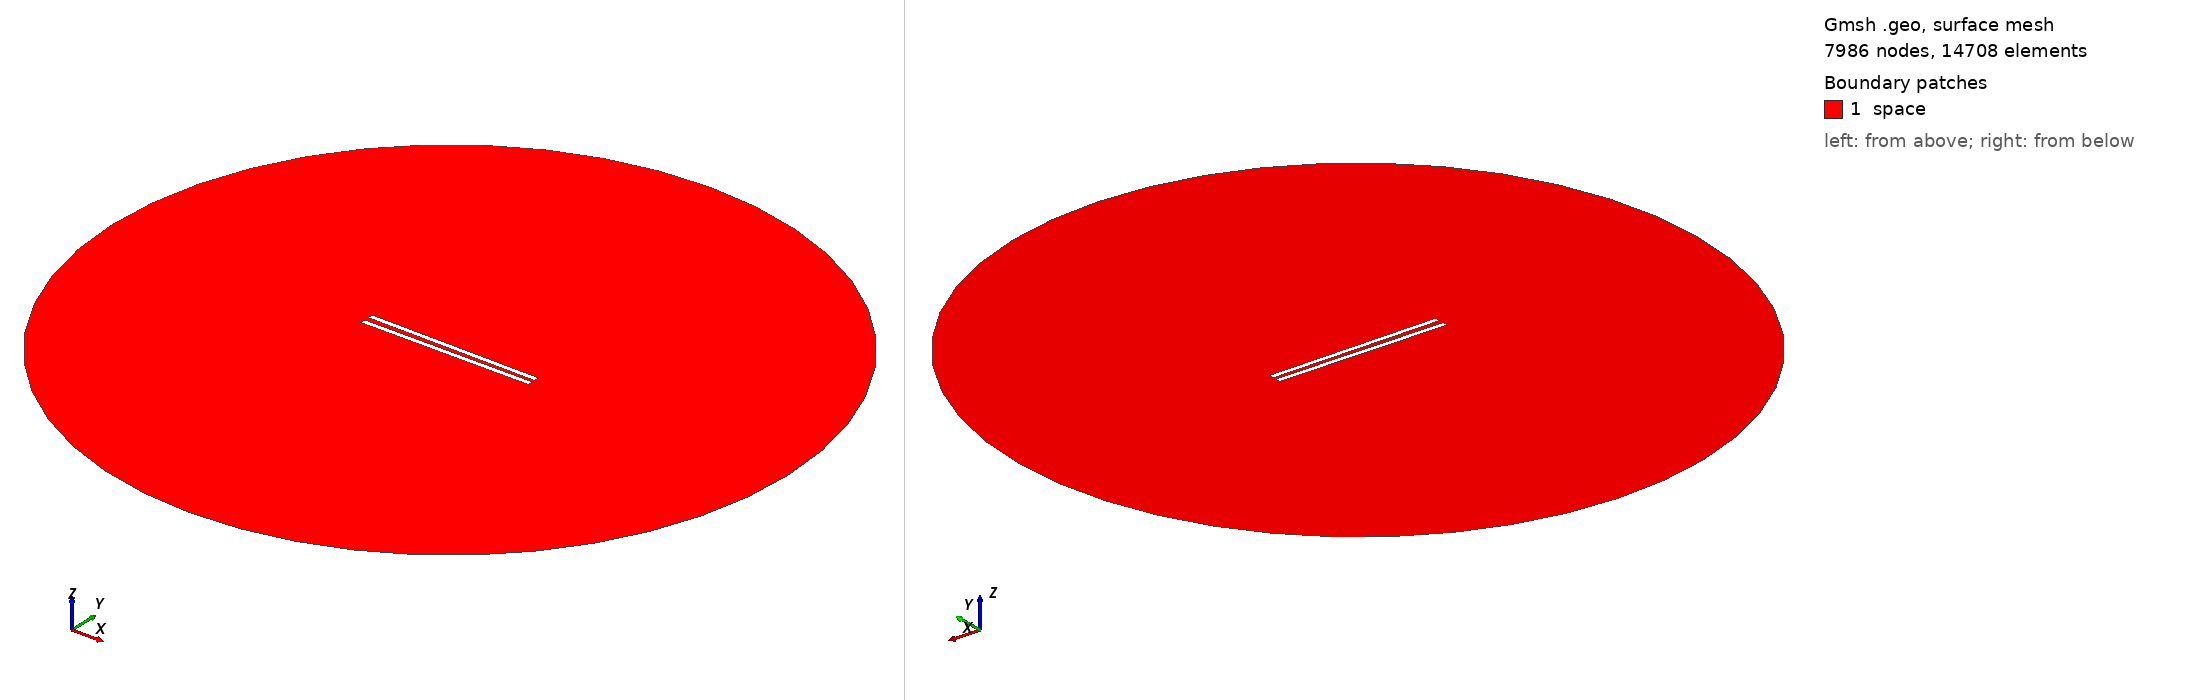

Gmsh geometry script, surface-meshed: 7986 nodes, 14708 surface elements. Boundary patches (legend numbers): 1 space. Left view from above one corner, right view from below the opposite corner. Legend entries are the model's physical surfaces. The drawing asked Gmsh for element sizes between 1% and 20% of the model's largest extent; the script's own settings can give other sizes.

=== 678.geo (drawn) ===
// Set the geometry kernel
SetFactory("OpenCASCADE");

//---------------------------------------
// Rectangles
//---------------------------------------

// Rectangle 1 (top)
Point(1) = {-49.56666666666667, 1.1388888888888888, 0, 1.0};
Point(2) = {49.56666666666667, 1.1388888888888888, 0, 1.0};
Point(3) = {49.56666666666667, 4.272222222222222, 0, 1.0};
Point(4) = {-49.56666666666667, 4.272222222222222, 0, 1.0};

Line(1) = {1, 2};
Line(2) = {2, 3};
Line(3) = {3, 4};
Line(4) = {4, 1};

Line Loop(1) = {1, 2, 3, 4};
Plane Surface(1) = {1};

Rotate { {0, 0, 1}, {0,  1.1388888888888888,  0}, -0.01 } {
  Surface{1};
}

// Rectangle 2 (bottom)
Point(5) = {-49.56666666666667, -1.1388888888888888, 0, 1.0};
Point(6) = {49.56666666666667, -1.1388888888888888, 0, 1.0};
Point(7) = {49.56666666666667, -4.272222222222222, 0, 1.0};
Point(8) = {-49.56666666666667, -4.272222222222222, 0, 1.0};

Line(5) = {5, 6};
Line(6) = {6, 7};
Line(7) = {7, 8};
Line(8) = {8, 5};

Line Loop(2) = {5, 6, 7, 8};
Plane Surface(2) = {2}; 


//---------------------------------------
// Circle
//---------------------------------------

// Define points
Point(9) = {0, 0, 0};        // Center
Point(10) = {200, 0, 0};     // Start point
Point(11) = {0, 200, 0};     // 90 degrees
Point(12) = {-200, 0, 0};    // 180 degrees
Point(13) = {0, -200, 0};    // 270 degrees

// Define circle arcs (each needs start, center, end)
Circle(9) = {10, 9, 11};
Circle(10) = {11, 9, 12};
Circle(11) = {12, 9, 13};
Circle(12) = {13, 9, 10};

// Define curve loop and surface if needed
Curve Loop(3) = {9, 10, 11, 12};
Surface(3) = {3};

//---------------------------------------
// Define Physical Groups
//---------------------------------------                

//--- Physical Curves
// Physical groups for boundaries
Physical Line("force_segment", 10) = {1};
Physical Line("upper_plate", 11) = {2, 3, 4};
Physical Line("lower_plate", 12) = {5, 6, 7, 8};
Physical Line("boundary", 20) = {9, 10, 11, 12};

// Subtract Rectangles from Circle
BooleanDifference{ Surface{3}; Delete; }{ Surface{1}; Surface{2}; Delete; }
//--- Physical Surfaces
Physical Surface("space", 30) = {3};


//---------------------------------------
// Fine mesh near the plates
//--------------------------------------- 

// Define a distance field for mesh refinement
Field[1] = Distance;
Field[1].CurvesList = {1, 2, 3, 4, 5, 6, 7, 8};  // Rectangle curves
Field[1].NumPointsPerCurve = 200;

c = 0.3;
// Define threshold field to control mesh size based on distance to attractor
Field[2] = Threshold;
Field[2].IField = 1;
Field[2].LcMin = c; // Minimum element size near the attractor
Field[2].LcMax = 100*c;  // Maximum element size away from the attractor
Field[2].DistMin = 0.01;
Field[2].DistMax = 40;

Background Field = 2;

//---------------------------------------
// 6. Generate the Mesh
//---------------------------------------
Mesh 2;  // 2D mesh generation
